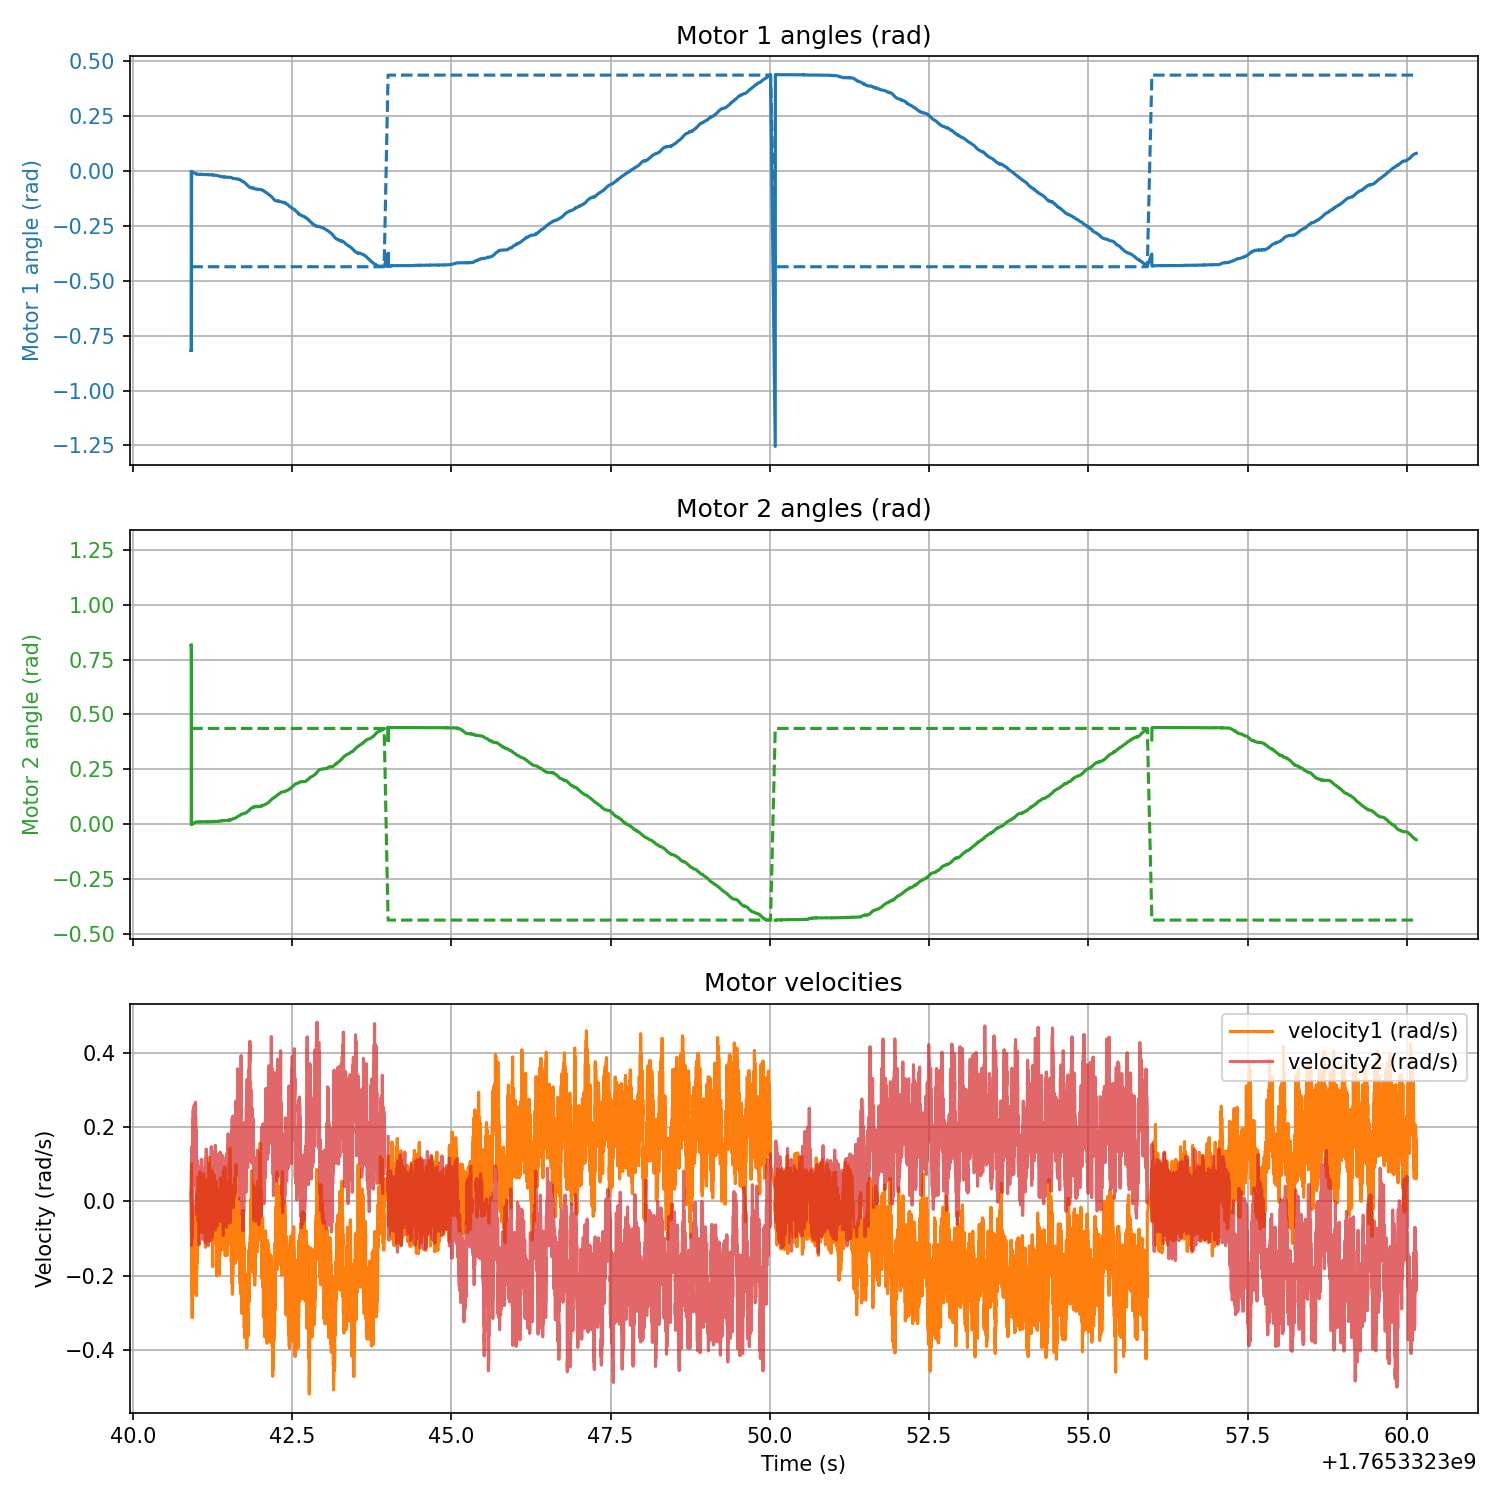

Data behind this chart, as committed beside it:
timestamp, phase_index, target1_rad, angle1_rad, velocity1_rad_s, torque1_Nm, target2_rad, angle2_rad, velocity2_rad_s, torque2_Nm
1765332341, 1, -0.5002, -0.8171, 0.038, -0.000183, -0.4451, nan, nan, nan
1765332341, 1, -0.5002, -0.002670, -0.002289, -0.05951, -0.4451, 0.000763, 0.08102, -0.000183
1765332341, 1, -0.5002, nan, nan, nan, -0.4451, 0.8145, -0.06912, -0.1906
1765332341, 1, -0.5002, -0.8167, 0.01419, -0.000183, -0.4451, nan, nan, nan
1765332341, 1, -0.5002, -0.8167, 0.02243, -0.000183, -0.4451, 0.8145, -0.07919, -0.000183
1765332341, 1, -0.5002, nan, nan, nan, -0.4451, 0.8145, -0.07553, -0.000183
1765332341, 1, -0.5002, -0.8171, 0.01968, -0.01849, -0.4451, nan, nan, nan
1765332341, 1, -0.5002, -0.8167, -0.01694, -0.000183, -0.4451, 0.8145, -0.1149, -0.08917
1765332341, 1, -0.5002, nan, nan, nan, -0.4451, 0.8141, -0.05905, -0.000183
1765332341, 1, -0.5002, -0.8167, 0.1003, 0.0434, -0.4451, 0.8141, -0.1195, -0.000183
1765332341, 1, -0.5002, -0.003433, -0.05448, -0.000183, -0.4451, 0.000763, 0.146, 0.05365
1765332341, 1, -0.5002, -0.003052, -0.03525, -0.000183, -0.4451, 0.000763, 0.01968, -0.000183
1765332341, 1, -0.5002, -0.003433, -0.03891, -0.02765, -0.4451, 0.001144, 0.06912, -0.000183
1765332341, 1, -0.5002, -0.003433, -0.1607, -0.1207, -0.4451, 0.001144, 0.001373, -0.000183
1765332341, 1, -0.5002, -0.003815, -0.1854, -0.006409, -0.4451, 0.000763, 0.09934, 0.02545
1765332341, 1, -0.5002, -0.003815, -0.1048, -0.000183, -0.4451, 0.001144, 0.02518, -0.000183
1765332341, 1, -0.5002, -0.003815, -0.1241, -0.000183, -0.4451, 0.001144, -0.007782, -0.000183
1765332341, 1, -0.5002, -0.003815, -0.003204, 0.03058, -0.4451, 0.001144, 0.08652, -0.000183
1765332341, 1, -0.5002, -0.004196, -0.222, -0.000183, -0.4451, 0.001144, 0.01419, 0.1046
1765332341, 1, -0.5002, -0.004196, -0.1991, -0.000183, -0.4451, 0.001144, -0.03067, 0.03827
1765332341, 1, -0.5002, -0.004578, -0.3136, -0.000183, -0.4451, 0.001144, 0.04349, -0.000183
1765332341, 1, -0.5002, -0.004959, -0.2156, -0.000183, -0.4451, 0.001144, -0.09934, -0.000183
1765332341, 1, -0.5002, -0.004959, -0.1561, -0.000183, -0.4451, 0.001144, 0.05539, -0.000183
1765332341, 1, -0.5002, -0.005341, -0.1588, -0.000183, -0.4451, 0.001144, 0.02518, 0.0108
1765332341, 1, -0.5002, -0.005722, -0.2605, -0.09247, -0.4451, 0.001144, 0.07828, -0.000183
1765332341, 1, -0.5002, -0.005722, -0.1836, 0.02326, -0.4451, 0.001526, 0.038, 0.135
1765332341, 1, -0.5002, -0.005722, -0.1781, -0.000183, -0.4451, 0.001526, 0.05814, -0.000183
1765332341, 1, -0.5002, -0.006104, -0.09842, -0.01959, -0.4451, 0.001526, 0.03983, -0.000183
1765332341, 1, -0.5002, -0.006104, -0.1515, -0.000183, -0.4451, 0.001526, 0.06912, -0.000183
1765332341, 1, -0.5002, -0.006485, -0.1057, -0.000183, -0.4451, 0.001907, 0.08835, -0.000183
1765332341, 1, -0.5002, -0.006485, -0.1295, -0.000183, -0.4451, 0.001526, 0.05081, -0.000183
1765332341, 1, -0.5002, -0.006485, -0.1744, -0.000183, -0.4451, 0.001907, 0.1598, -0.000183
1765332341, 1, -0.5002, -0.006867, -0.1323, -0.000183, -0.4451, 0.001907, 0.0499, -0.000183
1765332341, 1, -0.5002, -0.006867, -0.2513, -0.000183, -0.4451, 0.001907, 0.1396, -0.000183
1765332341, 1, -0.5002, -0.006867, -0.1405, -0.000183, -0.4451, 0.002289, 0.1772, -0.000183
1765332341, 1, -0.5002, -0.007248, -0.157, -0.000183, -0.4451, 0.002670, 0.2477, 0.03095
1765332341, 1, -0.5002, -0.007630, -0.2037, -0.000183, -0.4451, 0.003052, 0.1378, -0.000183
1765332341, 1, -0.5002, -0.007630, -0.09567, -0.000183, -0.4451, 0.003052, 0.2238, 0.0141
1765332341, 1, -0.5002, -0.008011, -0.1881, -0.0119, -0.4451, 0.003433, 0.1524, -0.000183
1765332341, 1, -0.5002, -0.008011, -0.1607, -0.000183, -0.4451, 0.003433, 0.1332, -0.000183
1765332341, 1, -0.5002, -0.008011, -0.0856, -0.000183, -0.4451, 0.003433, 0.146, -0.000183
1765332341, 1, -0.5002, -0.008011, -0.09018, -0.000183, -0.4451, 0.003815, 0.1506, -0.000183
1765332341, 1, -0.5002, -0.008392, -0.1863, -0.05658, -0.4451, 0.003815, 0.135, -0.000183
1765332341, 1, -0.5002, -0.008392, -0.1433, -0.000183, -0.4451, 0.004196, 0.1872, -0.000183
1765332341, 1, -0.5002, -0.008774, -0.1012, -0.02326, -0.4451, 0.004196, 0.1909, 0.07745
1765332341, 1, -0.5002, -0.008774, -0.2065, -0.02948, -0.4451, 0.004196, 0.1881, -0.000183
1765332341, 1, -0.5002, -0.008774, -0.07279, -0.000183, -0.4451, 0.004578, 0.1643, -0.000183
1765332341, 1, -0.5002, -0.008774, -0.01328, -0.000183, -0.4451, 0.004959, 0.2348, -0.000183
1765332341, 1, -0.5002, -0.008774, -0.1057, -0.000183, -0.4451, 0.004959, 0.1204, -0.000183
1765332341, 1, -0.5002, -0.009155, -0.1012, -0.006775, -0.4451, 0.005341, 0.2577, 0.03314
1765332341, 1, -0.5002, -0.009155, -0.136, -0.000183, -0.4451, 0.005341, 0.1497, -0.000183
1765332341, 1, -0.5002, -0.009155, -0.01694, -0.000183, -0.4451, 0.005722, 0.1881, -0.000183
1765332341, 1, -0.5002, -0.009155, -0.05631, -0.000183, -0.4451, 0.005722, 0.1753, -0.000183
1765332341, 1, -0.5002, -0.009537, -0.07095, -0.000183, -0.4451, 0.005722, 0.1158, -0.000183
1765332341, 1, -0.5002, -0.009537, -0.1588, -0.000183, -0.4451, 0.006104, 0.2376, -0.000183
1765332341, 1, -0.5002, -0.009918, -0.1131, -0.000183, -0.4451, 0.006485, 0.2284, -0.000183
1765332341, 1, -0.5002, -0.009918, -0.1643, -0.06647, -0.4451, 0.006485, 0.1488, -0.000183
1765332341, 1, -0.5002, -0.009918, -0.1314, -0.000183, -0.4451, 0.006867, 0.2119, -0.000183
1765332341, 1, -0.5002, -0.0103, -0.08011, -0.000183, -0.4451, 0.006867, 0.09934, -0.000183
1765332341, 1, -0.5002, -0.0103, -0.1625, -0.000183, -0.4451, 0.006867, 0.08835, -0.000183
... 18,475 more rows
